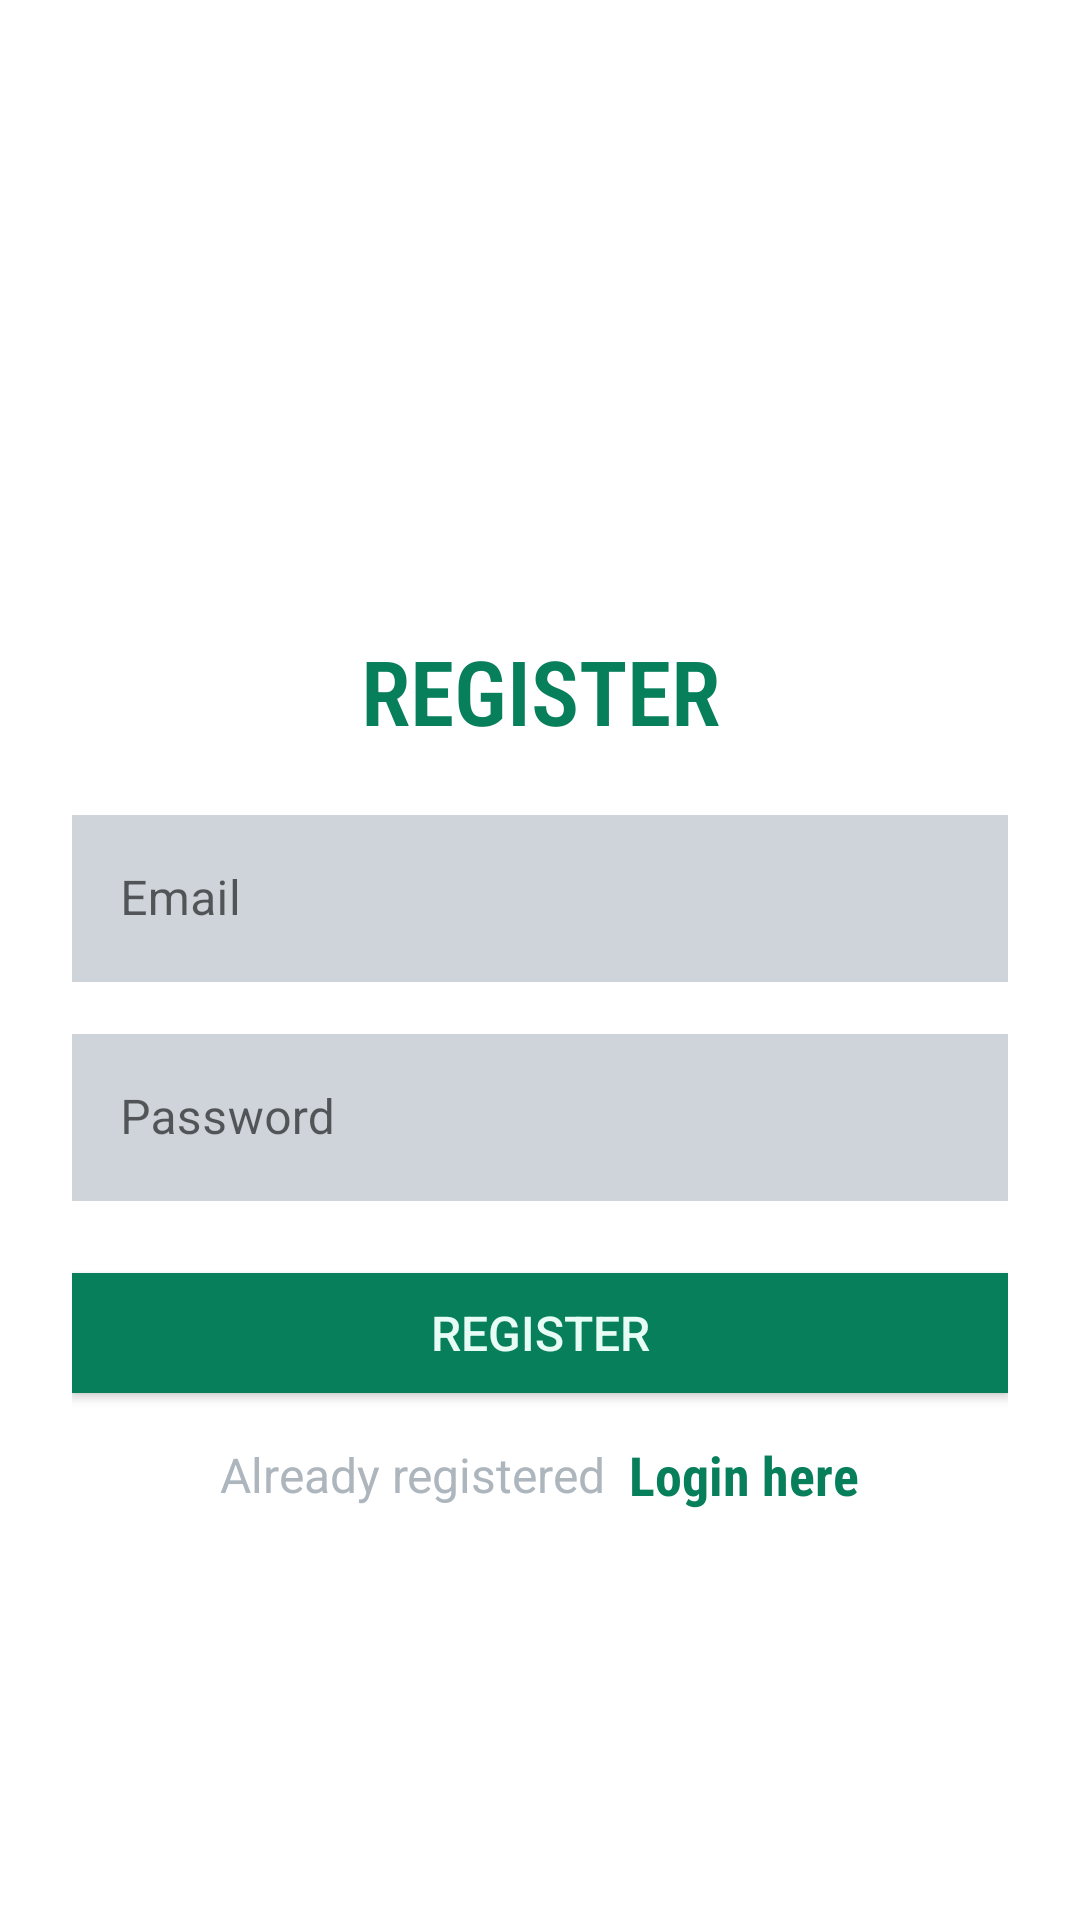

Write the Android layout XML for this screen, with the resource values it uses.
<!-- AndroidManifest.xml: application theme Theme.FirePH -->
<!-- res/layout/activity_register.xml -->
<?xml version="1.0" encoding="utf-8"?>
<LinearLayout xmlns:android="http://schemas.android.com/apk/res/android"
    xmlns:app="http://schemas.android.com/apk/res-auto"
    xmlns:tools="http://schemas.android.com/tools"
    android:layout_width="match_parent"
    android:layout_height="match_parent"
    android:background="#fff"
    android:orientation="vertical"
    android:padding="24dp"
    tools:context=".RegisterActivity">

    <ImageView
        android:id="@+id/imageView"
        android:layout_width="match_parent"
        android:layout_height="120dp"
        android:layout_gravity="center"
        android:layout_marginTop="25dp"
        app:srcCompat="@drawable/f" />

    <LinearLayout
        android:layout_width="match_parent"
        android:layout_height="match_parent"
        android:layout_gravity="center"
        android:layout_marginTop="25dp"
        android:orientation="vertical">

        <TextView
            android:layout_width="match_parent"
            android:layout_height="wrap_content"
            android:layout_marginVertical="16dp"
            android:fontFamily="sans-serif-condensed-light"
            android:gravity="center_horizontal"
            android:text="REGISTER"
            android:textColor="#087f5b"
            android:textSize="30sp"
            android:textStyle="bold" />


        <com.google.android.material.textfield.TextInputLayout
            style="@style/Widget.MaterialComponents.TextInputLayout.OutlinedBox"
            android:layout_width="match_parent"
            android:layout_height="wrap_content">

            <com.google.android.material.textfield.TextInputEditText
                android:id="@+id/etRegEmail"
                android:layout_width="match_parent"
                android:layout_height="wrap_content"
                android:background="#ced4da"
                android:backgroundTint="#ced4da"
                android:hint="Email"
                android:inputType="textEmailAddress"
                android:textColor="#343a40"
                android:textColorHighlight="#adb5bd"
                android:textColorHint="#adb5bd" />
        </com.google.android.material.textfield.TextInputLayout>


        <com.google.android.material.textfield.TextInputLayout
            style="@style/Widget.MaterialComponents.TextInputLayout.OutlinedBox"
            android:layout_width="match_parent"
            android:layout_height="wrap_content"
            android:layout_marginTop="12dp">

            <com.google.android.material.textfield.TextInputEditText
                android:id="@+id/etRegPass"
                android:layout_width="match_parent"
                android:layout_height="wrap_content"
                android:background="#ced4da"
                android:backgroundTint="#ced4da"
                android:hint="Password"
                android:inputType="textPassword"
                android:textColor="#343a40"
                android:textColorHighlight="#adb5bd"
                android:textColorHint="#adb5bd" />
        </com.google.android.material.textfield.TextInputLayout>

        <androidx.appcompat.widget.AppCompatButton
            android:id="@+id/btnRegister"
            android:layout_width="match_parent"
            android:layout_height="40dp"
            android:layout_marginTop="24dp"
            android:background="#087f5b"
            android:text="Register"
            android:textColor="#e6fcf5"
            android:textSize="16sp" />

        <LinearLayout
            android:layout_width="match_parent"
            android:layout_height="wrap_content"
            android:layout_marginTop="15dp"
            android:gravity="center"
            android:orientation="horizontal">

            <TextView
                android:layout_width="wrap_content"
                android:layout_height="wrap_content"
                android:text="Already registered"
                android:textColor="#adb5bd"
                android:textSize="16sp" />

            <TextView
                android:id="@+id/tvLoginHere"
                android:layout_width="wrap_content"
                android:layout_height="wrap_content"
                android:layout_marginLeft="8dp"
                android:fontFamily="sans-serif-condensed"
                android:text="Login here"
                android:textColor="#087f5b"
                android:textSize="18sp"
                android:textStyle="bold" />

        </LinearLayout>

    </LinearLayout>

</LinearLayout>
<!-- resources referenced by this layout -->
<resources>
  <style name="Theme.FirePH" parent="Theme.MaterialComponents.DayNight.DarkActionBar">
          
          <item name="colorPrimary">@color/purple_500</item>
          <item name="colorPrimaryVariant">@color/purple_700</item>
          <item name="colorOnPrimary">@color/white</item>
          
          <item name="colorSecondary">@color/teal_200</item>
          <item name="colorSecondaryVariant">@color/teal_700</item>
          <item name="colorOnSecondary">@color/black</item>
          
          <item name="android:statusBarColor" tools:targetApi="l">?attr/colorPrimaryVariant</item>
          
      </style>
  <!-- not gathered from this repository: default colours our renderer supplied (Android Studio template values) -->
  <color name="purple_500">#FF6200EE</color>
  <color name="purple_700">#FF3700B3</color>
  <color name="teal_200">#FF03DAC5</color>
  <color name="teal_700">#FF018786</color>
  <color name="black">#FF000000</color>
  <color name="white">#FFFFFFFF</color>
</resources>
